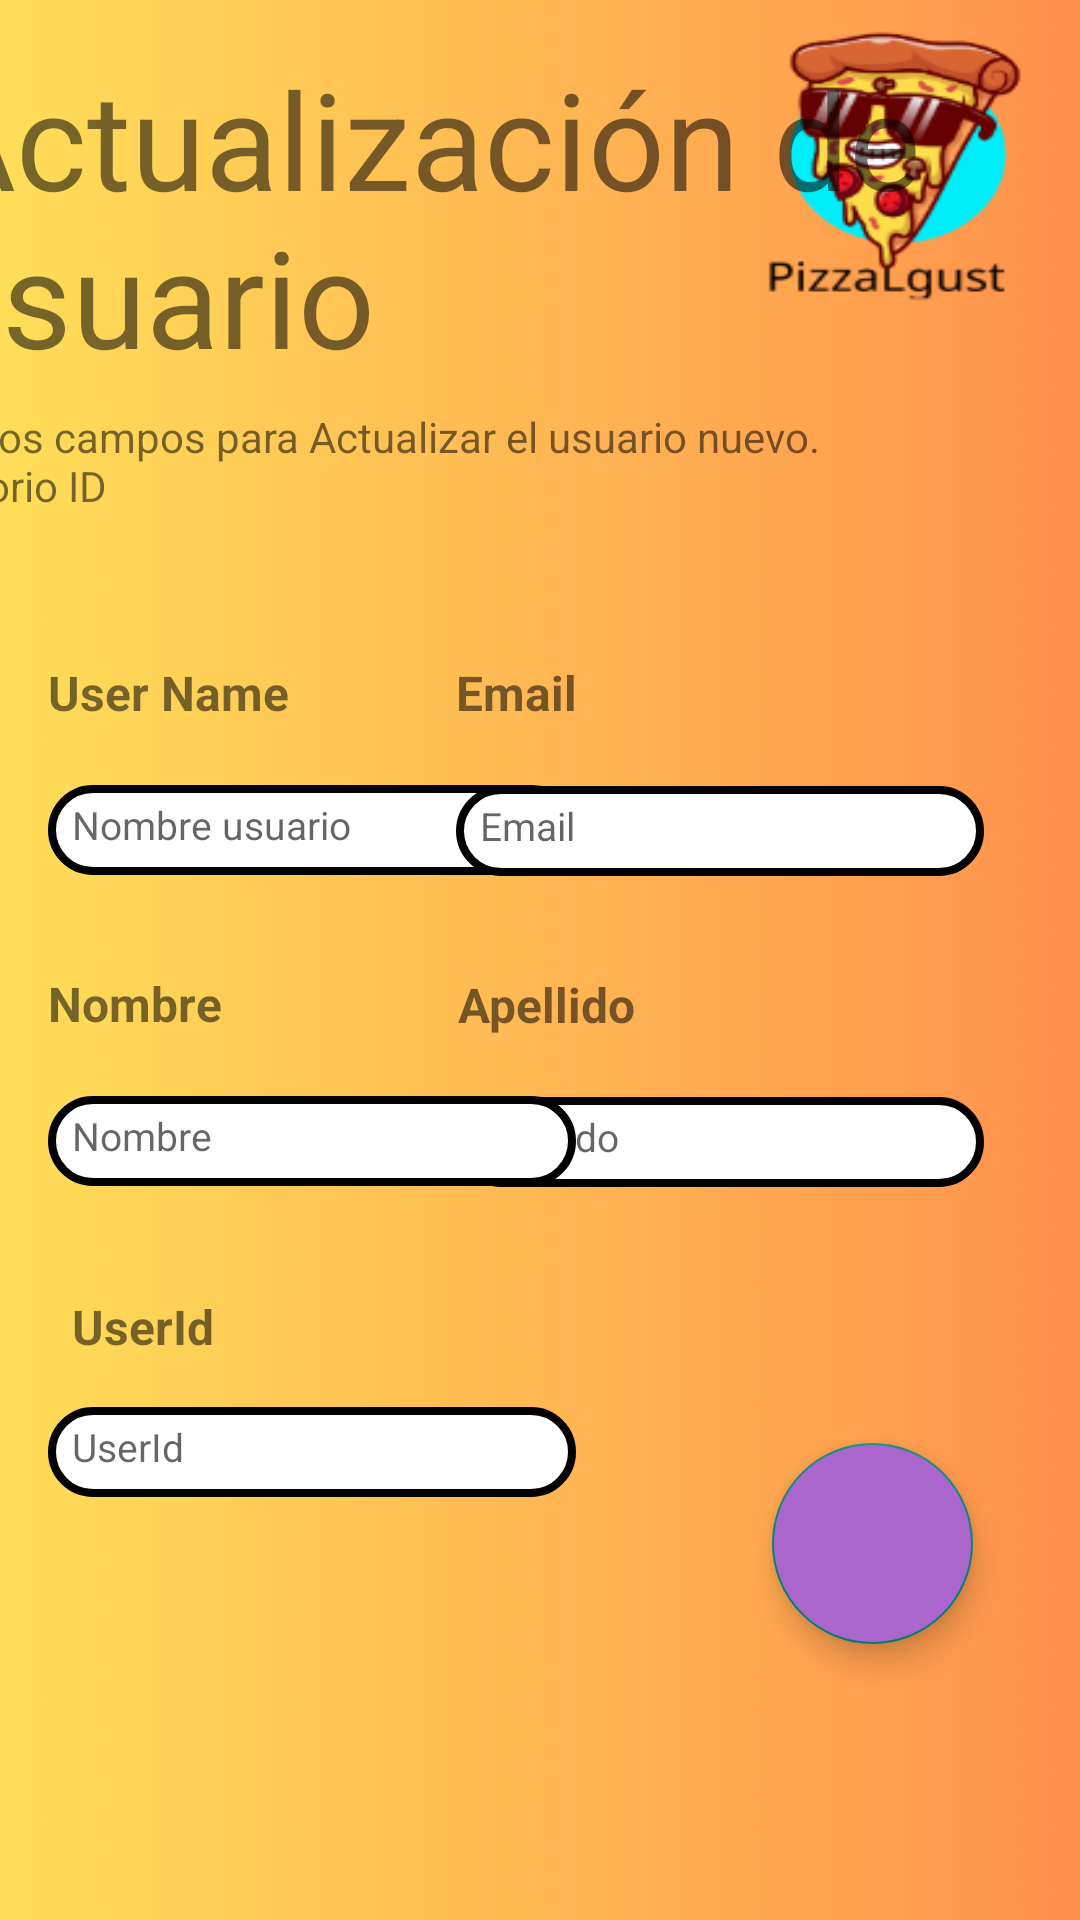

This screen was rendered from an Android layout file. Write that file and the resources it references.
<!-- AndroidManifest.xml: application theme Theme.PizzaLgustMobile -->
<!-- res/layout/activity_update_admin.xml -->
<?xml version="1.0" encoding="utf-8"?>
<androidx.constraintlayout.widget.ConstraintLayout xmlns:android="http://schemas.android.com/apk/res/android"
    xmlns:app="http://schemas.android.com/apk/res-auto"
    xmlns:tools="http://schemas.android.com/tools"
    android:id="@+id/updateUserLayoutAdmin"
    android:layout_width="match_parent"
    android:layout_height="match_parent"
    android:background="@drawable/bg_login_user">


    <TextView
        android:id="@+id/TvIndexAdmin"
        android:layout_width="409dp"
        android:layout_height="108dp"
        android:layout_marginTop="16dp"
        android:text="@string/tv_UpdateIndexText"
        android:textSize="45sp"
        app:layout_constraintEnd_toEndOf="parent"
        app:layout_constraintStart_toStartOf="parent"
        app:layout_constraintTop_toTopOf="parent" />

    <TextView
        android:id="@+id/UpdateTv_mensajeAdmin"
        android:layout_width="413dp"
        android:layout_height="52dp"
        android:layout_marginTop="12dp"
        android:text="@string/tv_MensajeUpdateAdmin"
        app:layout_constraintEnd_toEndOf="parent"
        app:layout_constraintHorizontal_bias="1.0"
        app:layout_constraintStart_toStartOf="parent"
        app:layout_constraintTop_toBottomOf="@+id/TvIndexAdmin" />

    <TextView
        android:id="@+id/UpdateTv_nameAdmin"
        android:layout_width="wrap_content"
        android:layout_height="wrap_content"
        android:layout_marginStart="16dp"
        android:layout_marginTop="32dp"
        android:text="@string/tv_UserName"
        android:textSize="16sp"
        android:textStyle="bold"
        app:layout_constraintStart_toStartOf="parent"
        app:layout_constraintTop_toBottomOf="@+id/UpdateTv_mensajeAdmin" />

    <EditText
        android:id="@+id/etUpdateUserNameAdmin"
        android:layout_width="176dp"
        android:layout_height="30dp"
        android:layout_marginStart="16dp"
        android:layout_marginTop="20dp"
        android:autofillHints=""
        android:background="@drawable/edittext_rounded_corner"
        android:hint="@string/et_UserName"
        android:inputType="text"
        android:padding="8dp"
        android:textSize="13sp"
        app:layout_constraintStart_toStartOf="parent"
        app:layout_constraintTop_toBottomOf="@+id/UpdateTv_nameAdmin" />

    <TextView
        android:id="@+id/UpdateTv_EmailAdmin"
        android:layout_width="80dp"
        android:layout_height="22dp"

        android:layout_marginTop="32dp"
        android:layout_marginEnd="128dp"
        android:text="@string/tv_email"
        android:textSize="16sp"
        android:textStyle="bold"
        app:layout_constraintEnd_toEndOf="parent"
        app:layout_constraintTop_toBottomOf="@+id/UpdateTv_mensajeAdmin" />

    <EditText
        android:id="@+id/etUpdateEmailAdmin"
        android:layout_width="176dp"
        android:layout_height="30dp"
        android:layout_marginTop="20dp"
        android:layout_marginEnd="32dp"
        android:autofillHints=""
        android:background="@drawable/edittext_rounded_corner"
        android:hint="@string/tv_email"
        android:inputType="text"
        android:padding="8dp"
        android:textSize="13sp"
        app:layout_constraintEnd_toEndOf="parent"
        app:layout_constraintTop_toBottomOf="@+id/UpdateTv_EmailAdmin" />

    <TextView
        android:id="@+id/UpdateTv_FirstNameAdmin"
        android:layout_width="wrap_content"
        android:layout_height="wrap_content"
        android:layout_marginStart="16dp"
        android:layout_marginTop="32dp"
        android:text="@string/tv_FirtsName"
        android:textSize="16sp"
        android:textStyle="bold"
        app:layout_constraintStart_toStartOf="parent"
        app:layout_constraintTop_toBottomOf="@+id/etUpdateUserNameAdmin" />

    <EditText
        android:id="@+id/etUpdateLastNameAdmin"
        android:layout_width="176dp"
        android:layout_height="30dp"
        android:layout_marginTop="20dp"
        android:layout_marginEnd="32dp"
        android:autofillHints=""
        android:background="@drawable/edittext_rounded_corner"
        android:hint="@string/tv_LastName"
        android:inputType="text"
        android:padding="8dp"
        android:textSize="13sp"
        app:layout_constraintBottom_toTopOf="@+id/btnSave"
        app:layout_constraintEnd_toEndOf="parent"
        app:layout_constraintTop_toBottomOf="@+id/UpdateTv_LastNameAdmin"
        app:layout_constraintVertical_bias="0.0" />

    <TextView
        android:id="@+id/UpdateTv_LastNameAdmin"
        android:layout_width="wrap_content"
        android:layout_height="wrap_content"
        android:layout_marginTop="32dp"
        android:layout_marginEnd="148dp"
        android:text="@string/tv_LastName"
        android:textSize="16sp"
        android:textStyle="bold"
        app:layout_constraintEnd_toEndOf="parent"
        app:layout_constraintTop_toBottomOf="@+id/etUpdateEmailAdmin" />

    <EditText
        android:id="@+id/etUpdateNameAdmin"
        android:layout_width="176dp"
        android:layout_height="30dp"
        android:layout_marginStart="16dp"
        android:layout_marginTop="20dp"
        android:autofillHints=""
        android:background="@drawable/edittext_rounded_corner"
        android:hint="@string/tv_FirtsName"
        android:inputType="text"
        android:padding="8dp"
        android:textSize="13sp"
        app:layout_constraintBottom_toBottomOf="parent"
        app:layout_constraintStart_toStartOf="parent"
        app:layout_constraintTop_toBottomOf="@+id/UpdateTv_FirstNameAdmin"
        app:layout_constraintVertical_bias="0.0" />

    <TextView
        android:id="@+id/UpdateTv_UserIdAdmin"
        android:layout_width="wrap_content"
        android:layout_height="wrap_content"
        android:layout_marginStart="24dp"
        android:layout_marginTop="36dp"
        android:text="@string/tv_UserIdAdmin"
        android:textSize="16sp"
        android:textStyle="bold"
        app:layout_constraintStart_toStartOf="parent"
        app:layout_constraintTop_toBottomOf="@+id/etUpdateNameAdmin" />

    <EditText
        android:id="@+id/etUpdateUserIdAdmin"
        android:layout_width="176dp"
        android:layout_height="30dp"
        android:layout_marginStart="16dp"
        android:autofillHints=""
        android:background="@drawable/edittext_rounded_corner"
        android:hint="@string/tv_UserIdAdmin"
        android:inputType="text"
        android:padding="8dp"
        android:textSize="13sp"
        app:layout_constraintBottom_toBottomOf="parent"
        app:layout_constraintStart_toStartOf="parent"
        app:layout_constraintTop_toBottomOf="@+id/UpdateTv_UserIdAdmin"
        app:layout_constraintVertical_bias="0.101" />

    <com.google.android.material.floatingactionbutton.FloatingActionButton
        android:id="@+id/btnSaveAdmin"
        android:layout_width="74dp"
        android:layout_height="67dp"
        android:layout_marginBottom="92dp"
        android:background="@drawable/border_button"
        android:backgroundTint="@android:color/holo_purple"
        android:clickable="true"
        android:src="@drawable/add_task"
        app:layout_constraintBottom_toBottomOf="parent"
        app:layout_constraintEnd_toEndOf="parent"
        app:layout_constraintHorizontal_bias="0.878"
        app:layout_constraintStart_toStartOf="parent"
        app:maxImageSize="60dp" />


</androidx.constraintlayout.widget.ConstraintLayout>
<!-- resources referenced by this layout -->
<resources>
  <!-- drawable bg_login_user: png bitmap (drawable, 92057 bytes) -->
  <!-- drawable border_button (drawable) -->
  <?xml version="1.0" encoding="utf-8"?>
  <shape xmlns:android="http://schemas.android.com/apk/res/android"
      android:shape="rectangle">
      <corners android:radius="15dp" />
      <solid android:color="@android:color/transparent" />
      <stroke
          android:width="6dp"
          android:color="#FFD500" />
  </shape>
  <!-- drawable edittext_rounded_corner (drawable) -->
  <?xml version="1.0" encoding="utf-8"?>
  <shape xmlns:android="http://schemas.android.com/apk/res/android"
      android:shape="rectangle">
      <corners android:radius="80dp" />
      <solid android:color="@color/cardview_light_background" /> 
      <stroke
          android:width="2.5dp"
          android:color="@android:color/black" />
  </shape>
  <string name="et_UserName">Nombre usuario</string>
  <string name="tv_FirtsName">Nombre</string>
  <string name="tv_LastName">Apellido</string>
  <string name="tv_MensajeUpdateAdmin">Rellena los campos para Actualizar el usuario nuevo.\n Obligatorio ID</string>
  <string name="tv_UpdateIndexText">Actualización de usuario</string>
  <string name="tv_UserIdAdmin">UserId</string>
  <string name="tv_UserName">User Name</string>
  <string name="tv_email">Email</string>
  <style name="Theme.PizzaLgustMobile" parent="Base.Theme.PizzaLgustMobile" />
  <style name="Base.Theme.PizzaLgustMobile" parent="Theme.AppCompat.DayNight.DarkActionBar">
          
          
      </style>
</resources>
